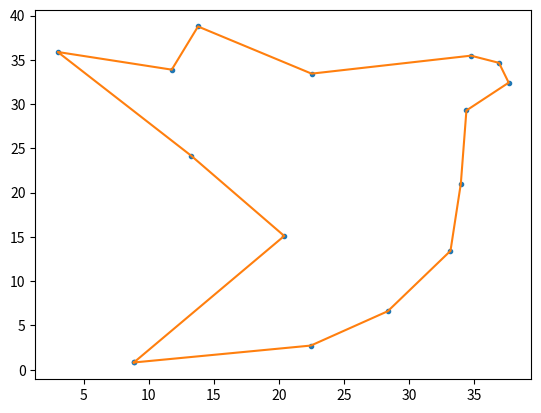

Here is the Python script that generated this plot:
from copy import deepcopy
from math import sqrt, exp
from random import random, randint
import numpy as np
import matplotlib.pyplot as plt

def target_func(order, vertices_x, vertices_y):
    d = 0
    point1 = (vertices_x[order[0]], vertices_y[order[0]])
    for i in order[1:] + [order[0]]:
        point2 = (vertices_x[i], vertices_y[i])
        d += dist(point1, point2)
        point1 = point2
    return d

def dist(point1, point2):
    return sqrt((point1[0] - point2[0]) ** 2 + (point1[1] - point2[1]) ** 2)

def swap_points(order):
    a = randint(0, len(order) - 1)
    b = randint(0, len(order) - 1)
    while b == a:
        b = randint(0, len(order) - 1)
    order[a], order[b] = order[b], order[a]

def prob_distr(d_E, T):
    return exp(-d_E / T)

point_count = 15

vertices_x = np.array([(random() * 40) for _ in range(point_count)])
vertices_y = np.array([(random() * 40) for _ in range(point_count)])

T_0 = 10
k_max = 10000
decay = 0.001

T = T_0
current_order = [i for i in range(point_count)]
best_order = deepcopy(current_order)
E_0 = target_func(best_order, vertices_x, vertices_y)
iter_without_change = 0
needed_iterations = k_max - 1

for k in range(k_max):
    new_order = deepcopy(current_order)
    swap_points(new_order)
    E_1 = target_func(new_order, vertices_x, vertices_y)
    d_E = E_1 - E_0
    if d_E < 0:
        current_order = deepcopy(new_order)
        best_order = deepcopy(new_order)
        E_0 = E_1
        iter_without_change = 0
    elif prob_distr(d_E, T) > random():
        current_order = deepcopy(new_order)
        E_0 = E_1
    else:
        iter_without_change += 1
    
    if iter_without_change > 500:
        needed_iterations = k
        break
    T *= (1 - decay)
    
print("needed iterations: " + str(needed_iterations))

ordered_x = [vertices_x[i] for i in best_order] + [vertices_x[best_order[0]]]
ordered_y = [vertices_y[i] for i in best_order] + [vertices_y[best_order[0]]]

plt.plot(ordered_x, ordered_y, '.')
plt.plot(ordered_x, ordered_y)
plt.show()
